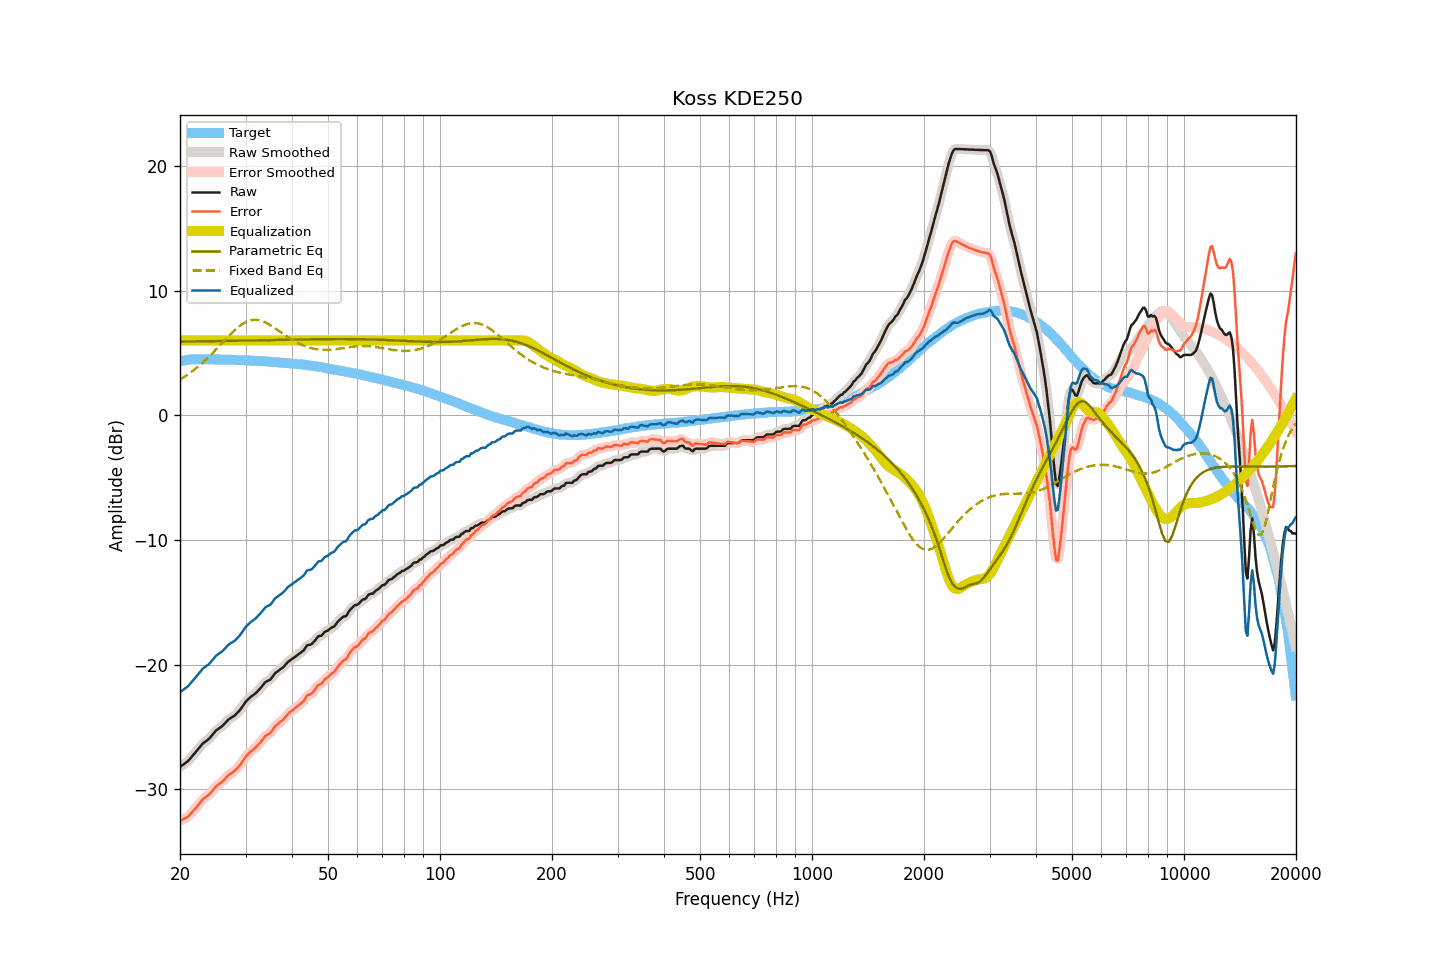

Values plotted in this chart, from the file beside it:
frequency, raw, smoothed, error, error_smoothed, equalization, parametric_eq, fixed_band_eq, equalized_raw, equalized_smoothed, target
20.00, -28.21, -28.20, -32.53, -32.52, 6.00, 5.91, 2.85, -22.21, -22.20, 4.32
20.20, -28.12, -28.12, -32.47, -32.47, 6.00, 5.91, 2.93, -22.12, -22.12, 4.35
20.40, -28.02, -28.03, -32.40, -32.41, 6.00, 5.92, 3.02, -22.02, -22.03, 4.38
20.61, -27.93, -27.93, -32.33, -32.33, 6.00, 5.92, 3.10, -21.93, -21.93, 4.40
20.81, -27.83, -27.83, -32.26, -32.26, 6.00, 5.92, 3.19, -21.83, -21.83, 4.43
21.02, -27.74, -27.72, -32.20, -32.17, 6.00, 5.92, 3.28, -21.74, -21.72, 4.46
21.23, -27.59, -27.59, -32.05, -32.06, 6.00, 5.92, 3.37, -21.59, -21.59, 4.47
21.44, -27.44, -27.45, -31.91, -31.92, 6.00, 5.92, 3.47, -21.44, -21.45, 4.48
21.66, -27.29, -27.29, -31.78, -31.77, 6.00, 5.93, 3.56, -21.29, -21.29, 4.48
21.87, -27.14, -27.13, -31.62, -31.62, 6.00, 5.93, 3.67, -21.14, -21.13, 4.48
22.09, -26.98, -26.98, -31.47, -31.47, 6.00, 5.93, 3.77, -20.98, -20.98, 4.49
22.31, -26.82, -26.82, -31.31, -31.32, 6.00, 5.93, 3.88, -20.82, -20.82, 4.49
22.54, -26.67, -26.66, -31.16, -31.15, 6.00, 5.93, 3.98, -20.67, -20.66, 4.49
22.76, -26.51, -26.51, -31.00, -30.99, 6.00, 5.93, 4.10, -20.51, -20.51, 4.49
22.99, -26.35, -26.37, -30.83, -30.85, 6.00, 5.94, 4.21, -20.35, -20.37, 4.48
23.22, -26.25, -26.25, -30.73, -30.73, 6.00, 5.94, 4.33, -20.25, -20.25, 4.48
23.45, -26.15, -26.15, -30.63, -30.63, 6.00, 5.94, 4.45, -20.15, -20.15, 4.48
23.69, -26.06, -26.06, -30.54, -30.54, 6.00, 5.94, 4.57, -20.06, -20.06, 4.48
23.92, -25.96, -25.95, -30.44, -30.43, 6.00, 5.94, 4.70, -19.96, -19.95, 4.48
24.16, -25.82, -25.82, -30.30, -30.30, 6.00, 5.94, 4.82, -19.82, -19.82, 4.49
24.40, -25.66, -25.66, -30.14, -30.14, 6.00, 5.95, 4.95, -19.66, -19.66, 4.49
24.65, -25.51, -25.50, -29.99, -29.98, 6.00, 5.95, 5.09, -19.51, -19.50, 4.48
24.89, -25.35, -25.36, -29.82, -29.83, 6.00, 5.95, 5.22, -19.35, -19.36, 4.47
25.14, -25.23, -25.24, -29.70, -29.71, 6.00, 5.95, 5.35, -19.23, -19.24, 4.47
25.39, -25.14, -25.14, -29.61, -29.61, 6.00, 5.95, 5.49, -19.14, -19.14, 4.47
25.65, -25.05, -25.05, -29.52, -29.52, 6.00, 5.96, 5.63, -19.05, -19.05, 4.47
25.91, -24.96, -24.95, -29.42, -29.42, 6.00, 5.96, 5.77, -18.96, -18.95, 4.46
26.16, -24.84, -24.84, -29.30, -29.29, 6.00, 5.96, 5.90, -18.84, -18.84, 4.46
26.43, -24.70, -24.70, -29.16, -29.16, 6.00, 5.96, 6.04, -18.70, -18.70, 4.46
26.69, -24.56, -24.56, -29.02, -29.02, 6.00, 5.96, 6.18, -18.56, -18.56, 4.46
26.96, -24.42, -24.43, -28.88, -28.89, 6.00, 5.97, 6.31, -18.42, -18.43, 4.46
27.23, -24.33, -24.33, -28.78, -28.78, 6.00, 5.97, 6.44, -18.33, -18.33, 4.45
27.50, -24.25, -24.25, -28.70, -28.70, 6.00, 5.97, 6.57, -18.25, -18.25, 4.45
27.77, -24.17, -24.17, -28.61, -28.61, 6.00, 5.97, 6.70, -18.17, -18.17, 4.44
28.05, -24.09, -24.08, -28.53, -28.51, 6.00, 5.98, 6.82, -18.09, -18.08, 4.44
28.33, -23.96, -23.96, -28.39, -28.40, 6.00, 5.98, 6.94, -17.96, -17.96, 4.43
28.62, -23.83, -23.83, -28.26, -28.26, 6.00, 5.98, 7.05, -17.83, -17.83, 4.43
28.90, -23.69, -23.68, -28.11, -28.10, 6.00, 5.98, 7.15, -17.69, -17.68, 4.43
29.19, -23.52, -23.51, -27.93, -27.93, 6.00, 5.98, 7.25, -17.52, -17.51, 4.41
29.48, -23.33, -23.33, -27.75, -27.74, 6.00, 5.99, 7.33, -17.33, -17.33, 4.42
29.78, -23.14, -23.14, -27.55, -27.55, 6.00, 5.99, 7.41, -17.14, -17.14, 4.41
30.08, -22.96, -22.97, -27.37, -27.38, 6.00, 5.99, 7.48, -16.96, -16.97, 4.41
30.38, -22.83, -22.83, -27.23, -27.23, 6.00, 5.99, 7.54, -16.83, -16.83, 4.40
30.68, -22.71, -22.70, -27.10, -27.09, 6.00, 6.00, 7.58, -16.71, -16.70, 4.39
30.99, -22.59, -22.60, -26.97, -26.98, 6.00, 6.00, 7.62, -16.59, -16.60, 4.38
31.30, -22.49, -22.50, -26.87, -26.88, 6.00, 6.00, 7.64, -16.49, -16.50, 4.38
31.61, -22.40, -22.40, -26.78, -26.77, 6.00, 6.00, 7.66, -16.40, -16.40, 4.38
31.93, -22.30, -22.29, -26.67, -26.66, 6.00, 6.01, 7.65, -16.30, -16.29, 4.37
32.24, -22.17, -22.17, -26.52, -26.53, 6.00, 6.01, 7.65, -16.17, -16.17, 4.35
32.57, -22.03, -22.04, -26.38, -26.39, 6.00, 6.01, 7.63, -16.03, -16.04, 4.35
32.89, -21.90, -21.89, -26.25, -26.23, 6.00, 6.01, 7.60, -15.90, -15.89, 4.35
33.22, -21.74, -21.73, -26.07, -26.07, 6.00, 6.02, 7.56, -15.74, -15.73, 4.34
33.55, -21.58, -21.57, -25.91, -25.90, 6.00, 6.02, 7.51, -15.58, -15.57, 4.33
33.89, -21.42, -21.44, -25.74, -25.76, 6.00, 6.02, 7.45, -15.42, -15.44, 4.32
34.23, -21.33, -21.35, -25.65, -25.66, 6.00, 6.03, 7.39, -15.33, -15.35, 4.32
34.57, -21.28, -21.28, -25.58, -25.58, 6.00, 6.03, 7.32, -15.28, -15.28, 4.30
34.92, -21.22, -21.19, -25.51, -25.49, 6.00, 6.03, 7.24, -15.22, -15.19, 4.29
35.27, -21.07, -21.06, -25.36, -25.34, 6.00, 6.03, 7.16, -15.07, -15.06, 4.29
35.62, -20.89, -20.90, -25.16, -25.17, 6.00, 6.04, 7.08, -14.89, -14.90, 4.27
35.97, -20.71, -20.74, -24.97, -25.00, 6.00, 6.04, 6.99, -14.71, -14.74, 4.26
... 635 more rows
